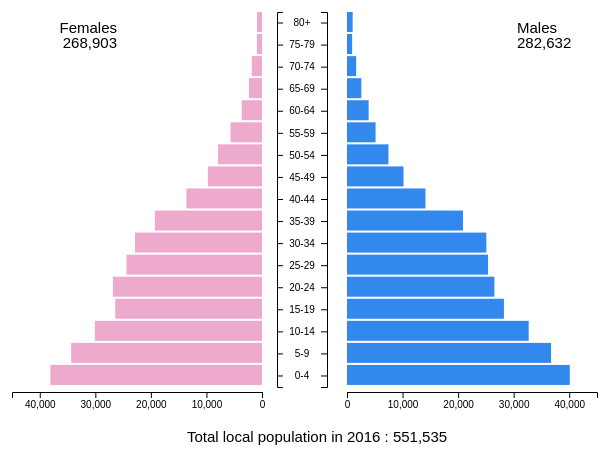
D3 v5 page, settled after 360 driven frames (6 s of simulated time); the page loaded 1 data file(s).


        var margin = 10
            , width = 960 - 2 * margin
            , height = 500 - 2 * margin
            , gutter = 30
            , pyramid_h = height - 105
            , cx = width / 2
            , formatter = d3.format(',d');



        var svg = d3.select('body').append('svg')
            .attr('width', width + 2 * margin)
            .attr('height', height + 2 * margin)
            .append('g')
            .attr('transform', `translate(${margin},${margin})`);

        var svg_text_m = svg.append('text')
            .attr('transform', `translate(${cx + 200},${10})`)
            .style('font', '15px sans-serif')
            .attr('text-anchor', 'start')
        //.text('Males')

        var svg_text_f = svg.append('text')
            .attr('transform', `translate(${cx - 200},${10})`)
            .style('font', '15px sans-serif')
            .attr('text-anchor', 'end');

        var svg_text_t = svg.append('text')
            .attr('transform', `translate(${cx},${pyramid_h + 55})`)
            .style('font', '15px sans-serif')
            .attr('text-anchor', 'middle');



        //function uptext

        // year axis
        /*
        var s_year = d3.scaleLinear()
            .domain([1995, 2010])
            .range([0, 400])
            .clamp('true');

        var ax_year = d3.axisBottom(s_year)
            .ticks(8)
            .tickFormat(String);

        var svg_axis_year = svg.append('g')
            .attr('class', 'x axis')
            .attr('transform', `translate(${cx - 200},${pyramid_h + 85})`)
            .call(ax_year);

*/
        // age axis
        var s_age = d3.scaleBand()
            .domain(['0-4', '5-9', '10-14', '15-19', '20-24', '25-29', '30-34', '35-39', '40-44', '45-49', '50-54', '55-59', '60-64', '65-69', '70-74', '75-79', '80+'])
            .range([pyramid_h, 0]);

        var ax_ageـl = d3.axisLeft(s_age)
            //.ticks(15)
            .tickFormat(String)



        var ax_age_svg_l = svg.append('g')
            .attr('class', 'axis age')
            .attr('transform', `translate(${cx - gutter / 2 + 25},0)`)
            .call(ax_ageـl)
            .selectAll('text')
            .attr('x', -gutter / 2 - 10)
            .style('text-anchor', 'middle');

        var ax_age_r = d3.axisRight(s_age)
            //.ticks(15)
            .tickFormat(d => '');



        var ax_age_svg_r = svg.append('g')
            .attr('class', 'axis age')
            .attr('transform', `translate(${cx - gutter / 2 - 25},0)`)
            .call(ax_age_r);


        // population scale 
        var s_male = d3.scaleLinear()
            .domain([0, 45000])
            .range([0, 250]);

        var s_female = d3.scaleLinear()
            .domain([45000, 0])
            .range([0, 250]);


        var ax_male = d3.axisBottom(s_male)
            .ticks(5)
            .tickFormat(formatter);

        var ax_female = d3.axisBottom(s_female)
            .ticks(5)
            .tickFormat(formatter);

        svg.append('g')
            .attr('class', 'axis')
            .attr('transform', `translate(${cx + gutter},${pyramid_h + 5})`)
            .call(ax_male)

        svg.append('g')
            .attr('class', 'axis population')
            .attr('transform', `translate(${cx - gutter - 25 - 250},${pyramid_h + 5})`)
            .call(ax_female);


        d3.csv("pop_pyramid.csv")
            .then(function (data) {

                //male_values=data[0].slice(1,data[0].length);
                //console.log(data.columns.slice(1,data.columns.length));
                //data.columns.slice(1,18)
                var keys = data.columns.slice(1, data.columns.length);
                var male_values = [];
                var female_values = [];
                for (i = 0; i < keys.length; i++) {
                    male_values.push(data[0][keys[i]]);
                    female_values.push(data[1][keys[i]]);
                }


                var maleSum = male_values.reduce((a, b) => parseInt(a) + parseInt(b), 0);
                var femaleSum = female_values.reduce((a, b) => parseInt(a) + parseInt(b), 0)





                lineHeight = 1 * 2,
                    textY = svg_text_m.attr("y"),
                    textDy = parseFloat(svg_text_m.attr("dy"));

                svg_text_m.text(null)
                    .append('tspan').attr('x', 0).attr('y', textY).attr('dy', 0.71 + 'em').text('Males')
                    .append('tspan').attr('x', 0).attr('y', textY).attr('dy', 1 + 'em').text(formatter(maleSum))

                svg_text_f.text(null)
                    .append('tspan').attr('x', 0).attr('y', textY).attr('dy', 0.71 + 'em').text('Females')
                    .append('tspan').attr('x', 0).attr('y', textY).attr('dy', 1 + 'em').text(formatter(femaleSum))


                svg_text_t.text("Total local population in 2016 : " + formatter(maleSum + femaleSum))







                //console.log(male_values);
                var male_bars = svg.append('g').selectAll('rect')
                    .data(male_values)
                    .enter()
                    .append('rect')
                    .attr('class', 'male')
                    .attr('width', d => s_male(parseInt(d)))
                    .attr('height', 20)
                    .attr('x', cx + gutter)
                    .attr('y', (d, i) => s_age(keys[i]))
                //.on('mouseover', (d, i) => handleMouseOver(d, i))
                //.on('mouseout', (d, i) => handleMouseOut(d, i))


                var female_bars = svg.append('g').selectAll('rect')
                    .data(female_values)
                    .enter()
                    .append('rect')
                    .attr('class', 'female')
                    .attr('width', d => s_female(0) - s_female(parseInt(d)))
                    .attr('height', 20)
                    .attr('x', d => cx - gutter - 25 - (s_female(0) - s_female(parseInt(d))))
                    .attr('y', (d, i) => s_age(keys[i]))
                // .on('mouseover', (d, i) => handleMouseOver(d, i))
                // .on('mouseout', (d, i) => handleMouseOut(d, i))

                    svg.append('g').selectAll('rect')
                    .data(male_values)
                    .enter()
                    .append('rect')
                    .attr('width', width)
                    .attr('height', 20)
                    .attr('x', 0)
                    .attr('y', (d, i) => s_age(keys[i]))
                    .style('opacity','0')
                    .on('mouseover', (d, i) => handleMouseOver(d, i))
                    .on('mouseout', (d, i) => handleMouseOut(d, i))



                male_texts = svg.append('g').selectAll('rect')
                    .data(male_values)
                    .enter()
                    .append('text')
                    .attr('x', d => cx + gutter + s_male(parseInt(d)) + 20)
                    .attr('y', (d, i) => s_age(keys[i]) + 15)
                    .style('display', 'none');


                female_texts = svg.append('g').selectAll('rect')
                    .data(female_values)
                    .enter()
                    .append('text')
                    .attr('x', d => cx - gutter - 25 - (s_female(0) - s_female(parseInt(d))) - 50)
                    .attr('y', (d, i) => s_age(keys[i]) + 15)
                    .style('display', 'none');







                function handleMouseOver(d, i) {


                    maleBar = d3.select(male_bars.selectAll('rect')._parents[i]).style('fill', 'orangered');
                    femaleBar = d3.select(female_bars.selectAll('rect')._parents[i]).style('fill', 'orangered');
                    maleText = d3.select(male_texts.selectAll('text')._parents[i]).text(maleBar._groups[0][0].__data__).style('display', 'inline');
                    femaleText = d3.select(female_texts.selectAll('text')._parents[i]).text(femaleBar._groups[0][0].__data__).style('display', 'inline');

                }

                function handleMouseOut(d, i) {

                    maleBar = d3.select(male_bars.selectAll('rect')._parents[i]).style('fill', '#3388EE');
                    femaleBar = d3.select(female_bars.selectAll('rect')._parents[i]).style('fill', '#EEAACC');
                    maleText = d3.select(male_texts.selectAll('text')._parents[i]).text(maleBar._groups[0][0].__data__).style('display', 'none');
                    femaleText = d3.select(female_texts.selectAll('text')._parents[i]).text(femaleBar._groups[0][0].__data__).style('display', 'none');


                    


                }









            });
























    

### data: pop_pyramid.csv
, 0-4, 5-9, 10-14, 15-19, 20-24, 25-29, 30-34, 35-39, 40-44, 45-49, 50-54, 55-59, 60-64, 65-69, 70-74, 75-79, 80+
local_male, 40102, 36730, 32703, 28249, 26526, 25385, 25081, 20885, 14122, 10171, 7464, 5142, 3899, 2577, 1651, 924, 1021
local_female, 38087, 34356, 30089, 26424, 26832, 24390, 22864, 19278, 13608, 9742, 7936, 5665, 3647, 2345, 1834, 916, 890